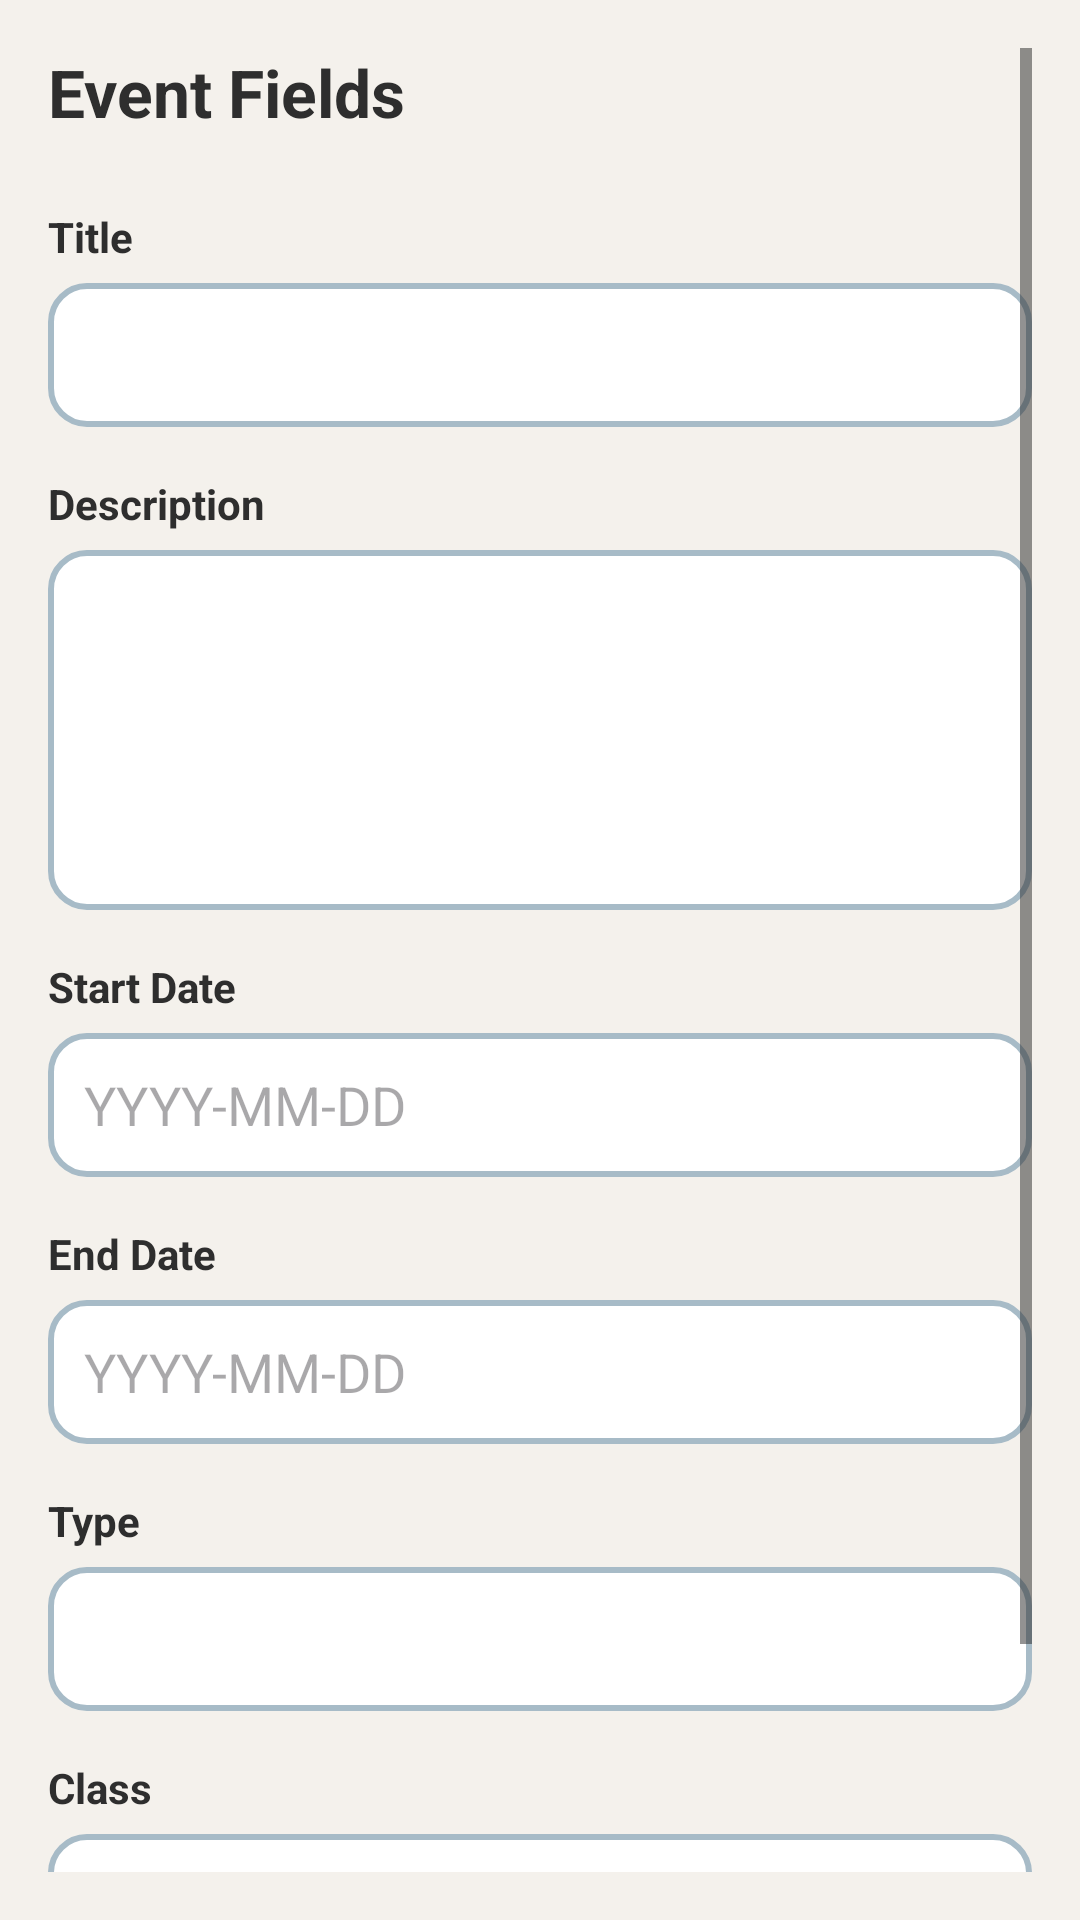

Android layout source for this screen:
<!-- AndroidManifest.xml: application theme Theme.Edubridge -->
<!-- res/layout/fragment_admin_event_modification.xml -->
<?xml version="1.0" encoding="utf-8"?>
<ScrollView
    xmlns:android="http://schemas.android.com/apk/res/android"
    android:layout_width="match_parent"
    android:layout_height="match_parent"
    android:background="?attr/colorBackgroundCustom"
    android:padding="16dp">

    <LinearLayout
        android:layout_width="match_parent"
        android:layout_height="wrap_content"
        android:orientation="vertical">

        
        <TextView
            android:layout_width="wrap_content"
            android:layout_height="wrap_content"
            android:text="@string/event_fields"
            android:textSize="22sp"
            android:textStyle="bold"
            android:textColor="?attr/colorTextCustom"
            android:layout_marginBottom="24dp"/>

        
        <TextView
            style="@style/FormLabel"
            android:text="@string/event_title"/>

        <EditText
            android:id="@+id/event_title_edit"
            android:layout_width="match_parent"
            android:layout_height="48dp"
            android:background="@drawable/shared_bg_input_rounded"
            android:layout_marginBottom="16dp"/>

        
        <TextView
            style="@style/FormLabel"
            android:text="@string/event_description"/>

        <EditText
            android:id="@+id/event_description_edit"
            android:layout_width="match_parent"
            android:layout_height="120dp"
            android:gravity="top"
            android:inputType="textMultiLine"
            android:background="@drawable/shared_bg_input_rounded"
            android:layout_marginBottom="16dp"/>

        
        <TextView
            style="@style/FormLabel"
            android:text="@string/start_date"/>

        <EditText
            android:id="@+id/start_date_edit"
            android:layout_width="match_parent"
            android:layout_height="48dp"
            android:hint="YYYY-MM-DD"
            android:background="@drawable/shared_bg_input_rounded"
            android:layout_marginBottom="16dp"/>

        
        <TextView
            style="@style/FormLabel"
            android:text="@string/end_date"/>

        <EditText
            android:id="@+id/end_date_edit"
            android:layout_width="match_parent"
            android:layout_height="48dp"
            android:hint="YYYY-MM-DD"
            android:background="@drawable/shared_bg_input_rounded"
            android:layout_marginBottom="16dp"/>

        
        <TextView
            style="@style/FormLabel"
            android:text="@string/event_type"/>

        <Spinner
            android:id="@+id/event_type_spinner"
            android:layout_width="match_parent"
            android:layout_height="48dp"
            android:background="@drawable/shared_bg_input_rounded"
            android:layout_marginBottom="16dp"/>

        
        <TextView
            style="@style/FormLabel"
            android:text="@string/event_class"/>

        <Spinner
            android:id="@+id/class_spinner"
            android:layout_width="match_parent"
            android:layout_height="48dp"
            android:background="@drawable/shared_bg_input_rounded"
            android:layout_marginBottom="24dp"/>

        
        <Button
            android:id="@+id/save_event_button"
            android:layout_width="match_parent"
            android:layout_height="48dp"
            android:text="@string/save_event"
            android:textColor="?attr/colorOnPrimary"
            android:backgroundTint="?attr/colorAccentCustom"/>

    </LinearLayout>

</ScrollView>
<!-- resources referenced by this layout -->
<resources>
  <!-- drawable shared_bg_input_rounded (drawable) -->
  <?xml version="1.0" encoding="utf-8"?>
  <shape xmlns:android="http://schemas.android.com/apk/res/android">
  
      <solid android:color="?attr/colorElementBackgroundCustom"/>
  
      <stroke
          android:width="2dp"
          android:color="?attr/colorBorderCustom"/>
  
      <corners android:radius="12dp"/>
  
      <padding
          android:left="12dp"
          android:right="12dp"
          android:top="10dp"
          android:bottom="10dp"/>
  
  </shape>
  <string name="end_date">End Date</string>
  <string name="event_class">Class</string>
  <string name="event_description">Description</string>
  <string name="event_fields">Event Fields</string>
  <string name="event_title">Title</string>
  <string name="event_type">Type</string>
  <string name="save_event">Save Event</string>
  <string name="start_date">Start Date</string>
  <style name="FormLabel">
          <item name="android:layout_width">wrap_content</item>
          <item name="android:layout_height">wrap_content</item>
          <item name="android:textStyle">bold</item>
          <item name="android:textColor">?attr/colorTextCustom</item>
          <item name="android:layout_marginBottom">6dp</item>
      </style>
  <style name="Theme.Edubridge" parent="Theme.Material3.DayNight.NoActionBar">
  
          <item name="colorBackgroundCustom">@color/background</item>
          <item name="colorTextCustom">@color/text</item>
          <item name="colorAccentCustom">@color/accent</item>
          <item name="colorElementBackgroundCustom">@color/element_background</item>
          <item name="colorBorderCustom">@color/border</item>
          <item name="colorSuccessCustom">@color/success_green</item>
          <item name="colorErrorCustom">@color/error_red</item>
          <item name="colorMiscCustom">@color/misc1</item>
          <item name="colorSecondaryCustom">@color/secondary</item>
  
          <item name="android:colorBackground">?attr/colorBackgroundCustom</item>
  
          <item name="android:textColor">?attr/colorTextCustom</item>
          <item name="android:textColorPrimary">?attr/colorTextCustom</item>
          <item name="android:textColorSecondary">?attr/colorTextCustom</item>
  
          <item name="colorPrimary">?attr/colorAccentCustom</item>
          <item name="colorOnPrimary">?attr/colorElementBackgroundCustom</item>
  
          <item name="colorSurface">?attr/colorElementBackgroundCustom</item>
          <item name="colorOnSurface">?attr/colorTextCustom</item>
          <item name="colorOnBackground">?attr/colorTextCustom</item>
          <item name="colorOnSurfaceVariant">?attr/colorTextCustom</item>
  
          <item name="colorControlNormal">?attr/colorTextCustom</item>
  
      </style>
  <color name="background">#F4F1EC</color>
  <color name="text">#2E2E2E</color>
  <color name="accent">#6F8895</color>
  <color name="element_background">#ffffff</color>
  <color name="border">#A7BBC7</color>
  <color name="success_green"> #4CAF50 </color>
  <color name="error_red"> #E53935 </color>
  <color name="misc1">#EEF3F6</color>
  <color name="secondary">#607D8B</color>
</resources>
